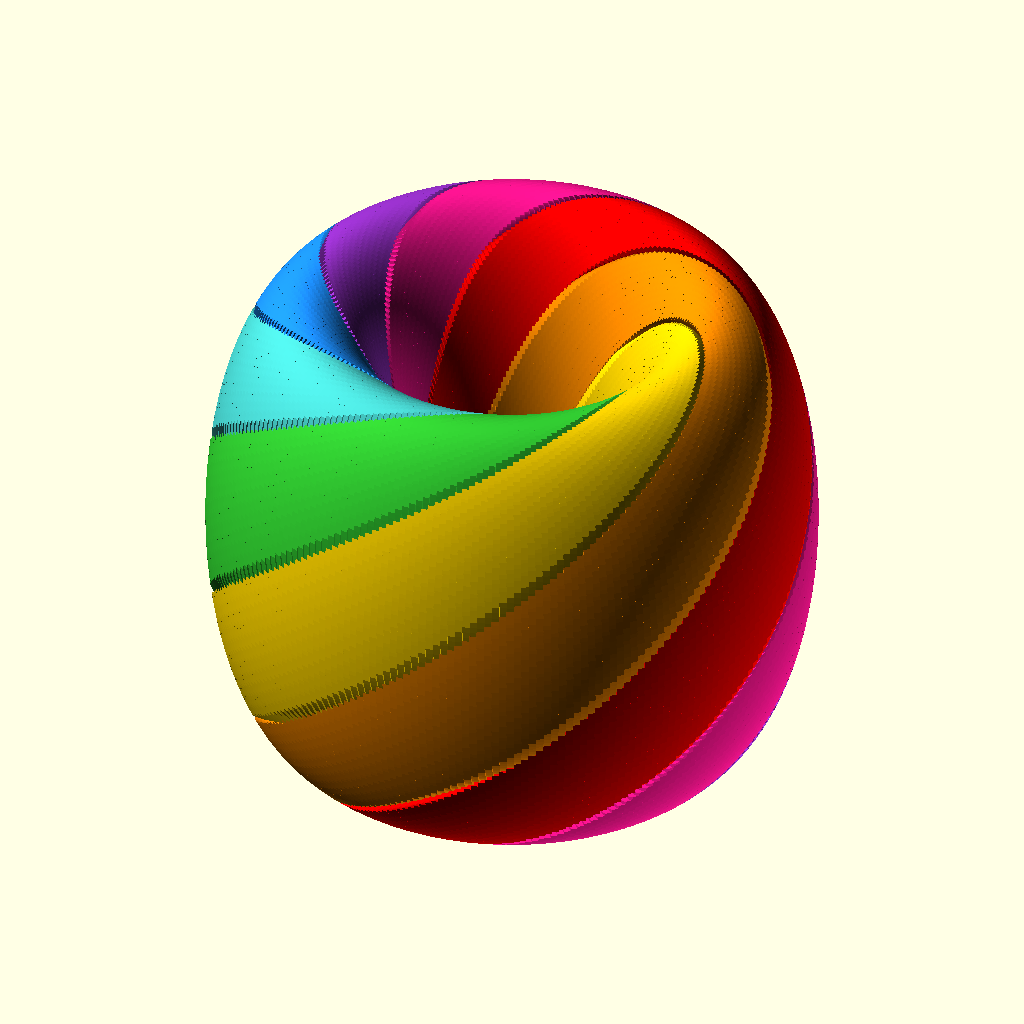
Cell 1 — every parameter at its default value.
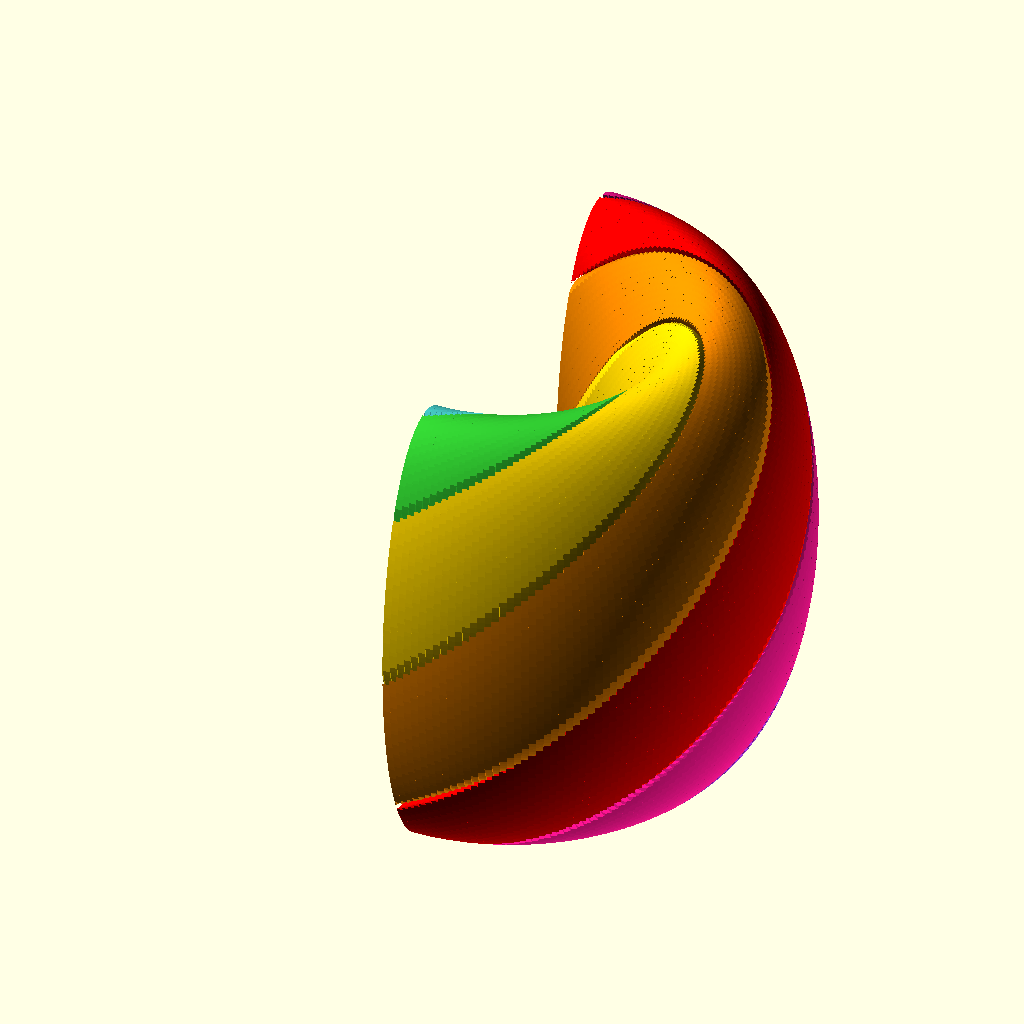
Cell 2: show_cross_section = true (everything else at default).
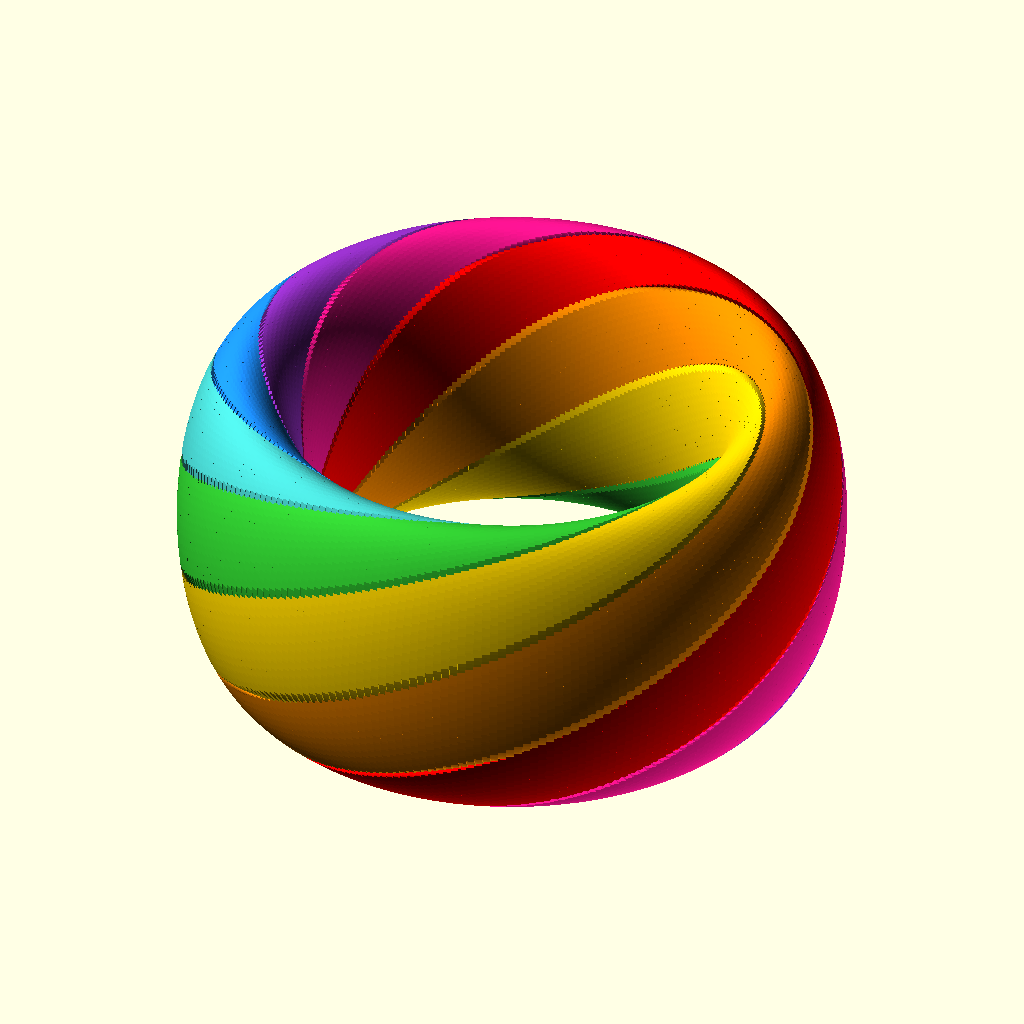
Cell 3: the same model with major_radius = 20.
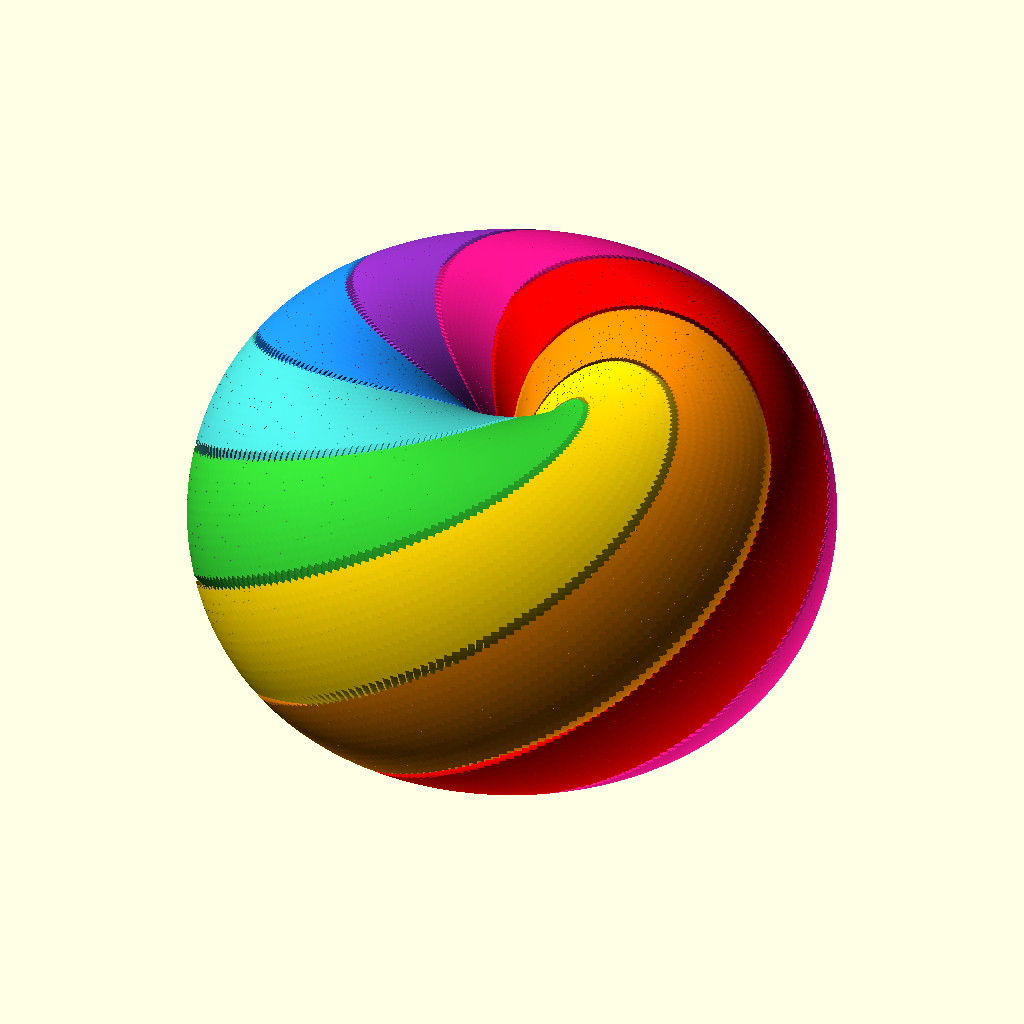
Cell 4 — oval_width set to 20, the other parameters unchanged.
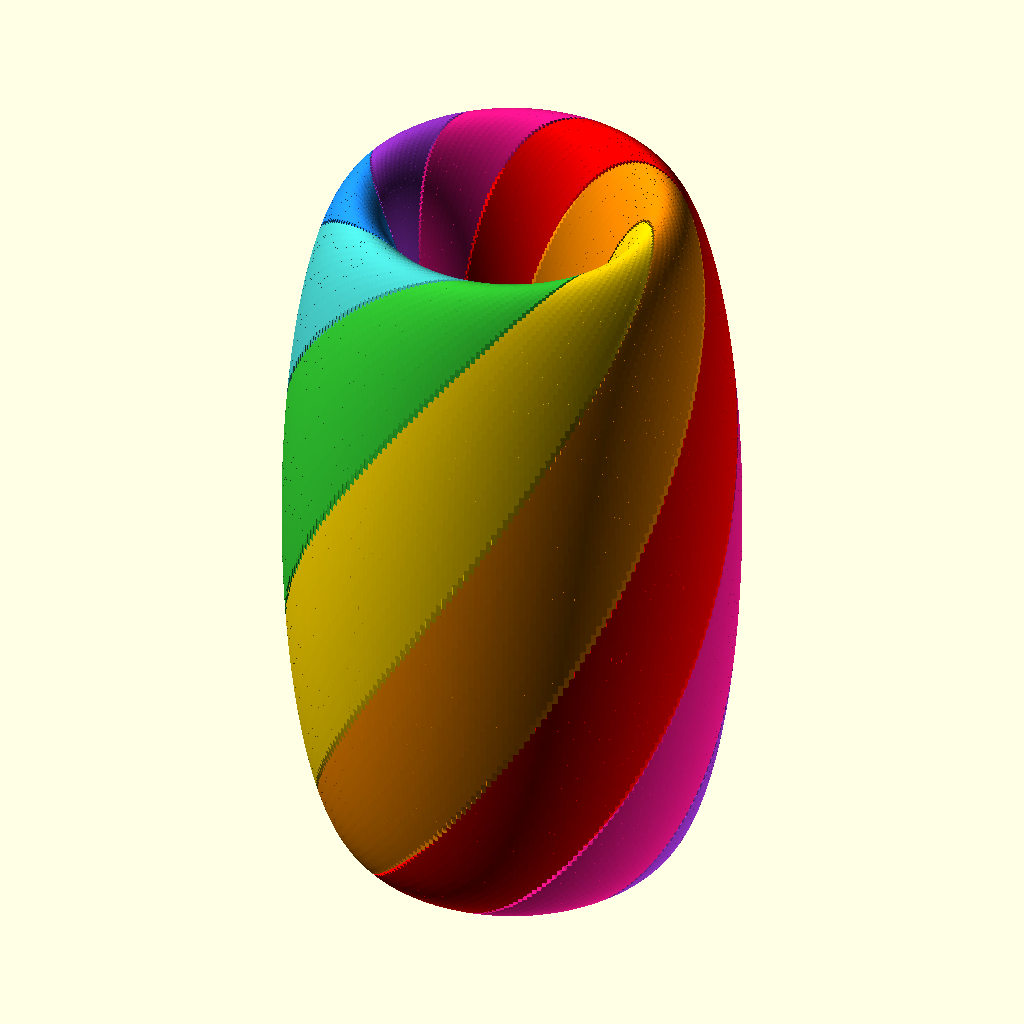
Cell 5: oval_height = 50 (everything else at default).
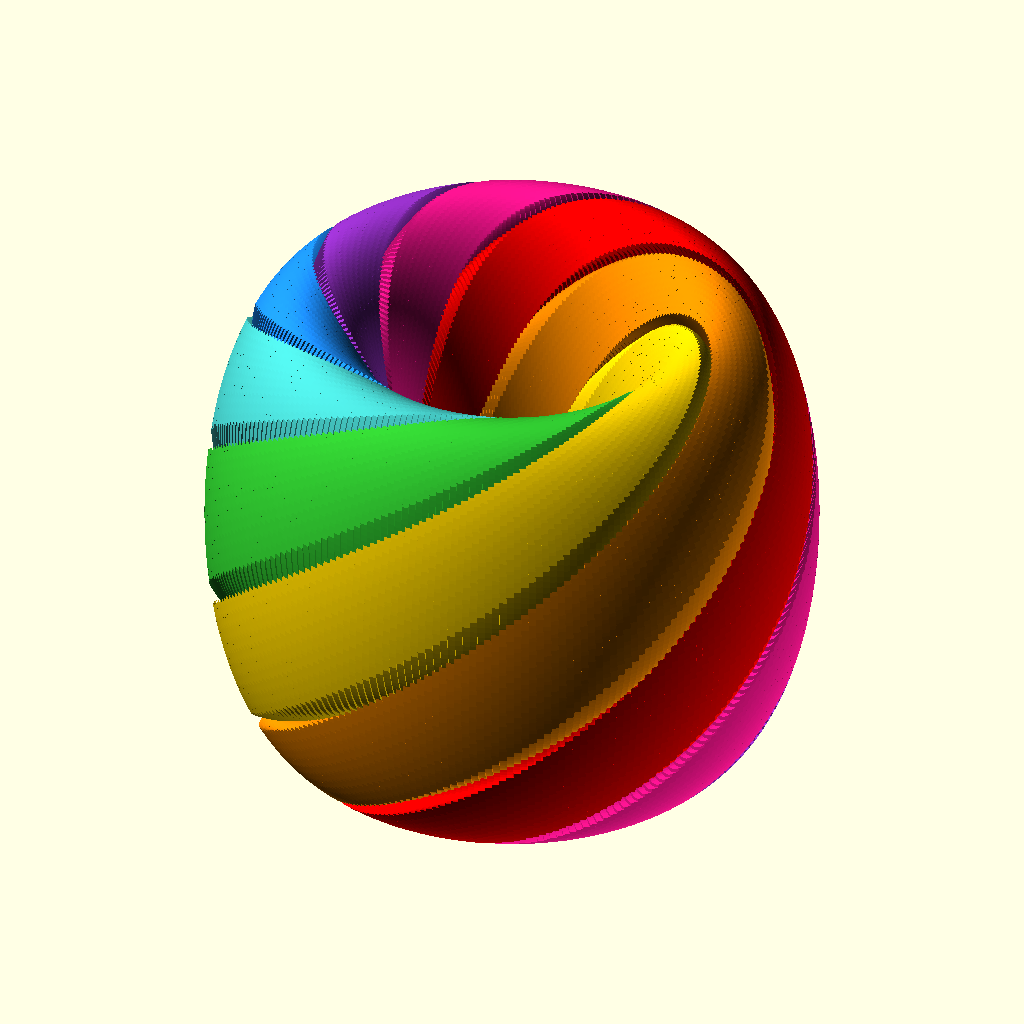
Cell 6: gap = 0.8 (everything else at default).
All cells are drawn from the same view direction (rotation 55°, 0°, 25°, orthographic, colour scheme Cornfield), but the view is re-fitted for each cell, so position and scale can differ between cells as well as the parameter.
Source of the model, yin_yang_rings_8_ball.scad:
/*
 * 8-Piece Interlocking Rings
 *
 * A torus divided into 8 linked rings by twisted S-curves.
 * Each ring sweeps around the torus, twisting 360 degrees, weaving
 * through the others in an 8-way Hopf link.
 *
 * RENDERING: F5 for preview, F6 for full render.
 */

/* [Dimensions] */
// Distance from torus center to tube center
major_radius = 10;
// Oval cross-section: width (radial, along torus path) and height (perpendicular to wrist)
oval_width = 10;
oval_height = 25;
// Clearance between the rings
gap = 0.4;
// S-curve amplitude: fraction of wedge half-width (0 = no S, 1 = full swing)
s_amp = 0.7;
// Fillet radius to soften sharp edges where S meets the body (0 = sharp)
edge_fillet = 0;

/* [Quality] */
// Segments around the torus path (more = smoother but slower)
segments = 256;
// Circle facet count
$fn = 96;

/* [Export] */
// 0 = all rings, 1..8 = individual rings
show_ring = 0;
// Cut in half to show cross-section
show_cross_section = false;

// --- Yin-yang eighth (1 of 8 pieces) ---
// 45-degree wedge whose radial edges follow a smooth sinusoidal S-curve.
module yin_yang_eighth(r, amp) {
    A  = 45;
    s  = amp * A / 2;
    N  = 64;
    aN = max(8, round(N * A / 180));

    lower = [for (i = [0 : N])
        let(rho = r * i / N,
            a   = s * sin(360 * i / N))
        [rho * cos(a), rho * sin(a)]];

    arc = [for (i = [1 : aN - 1])
        let(a = A * i / aN)
        [r * cos(a), r * sin(a)]];

    upper = [for (i = [N : -1 : 1])
        let(rho = r * i / N,
            a   = A + s * sin(360 * i / N))
        [rho * cos(a), rho * sin(a)]];

    intersection() {
        circle(r = r);
        polygon(concat(lower, arc, upper));
    }
}

// --- One ring of the linked 8-piece set ---
// ow, oh: oval width (radial) and height of the tube cross-section.
module yin_yang_ring(R, ow, oh, g, n, phase, amp, fillet) {
    r = max(ow, oh) / 2;
    sx = ow / (2 * r);
    sy = oh / (2 * r);
    step = 360 / n;
    for (i = [0 : n - 1]) {
        a = i * step;
        rotate([0, 0, a])
            rotate_extrude(angle = step + 0.1)
                translate([R, 0])
                    scale([sx, sy])
                        rotate([0, 0, a + phase])
                            offset(r = -(g / 2 + fillet))
                                offset(r = fillet)
                                    yin_yang_eighth(r, amp);
    }
}

// --- Render ---
colors = [
    "Red", "DarkOrange", "Gold", "LimeGreen", 
    "MediumTurquoise", "DodgerBlue", "DarkOrchid", "DeepPink"
];

module all_rings() {
    for (i = [0 : 7]) {
        if (show_ring == 0 || show_ring == (i + 1)) {
            color(colors[i])
                yin_yang_ring(major_radius, oval_width, oval_height, gap, segments, i * 45, s_amp, edge_fillet);
        }
    }
}

if (show_cross_section)
    difference() {
        all_rings();
        translate([-major_radius - oval_height - 10, 0, 0])
            cube([major_radius * 2 + oval_height * 2 + 20, major_radius * 2 + 20, major_radius * 2 + 20], center = true);
    }
else
    all_rings();
Parameter table extracted from the source (name, type, default, range or options):
major_radius: number, default 10
oval_width: number, default 10
oval_height: number, default 25
gap: number, default 0.4
s_amp: number, default 0.7
edge_fillet: number, default 0
segments: number, default 256
show_ring: number, default 0
show_cross_section: bool, default false
